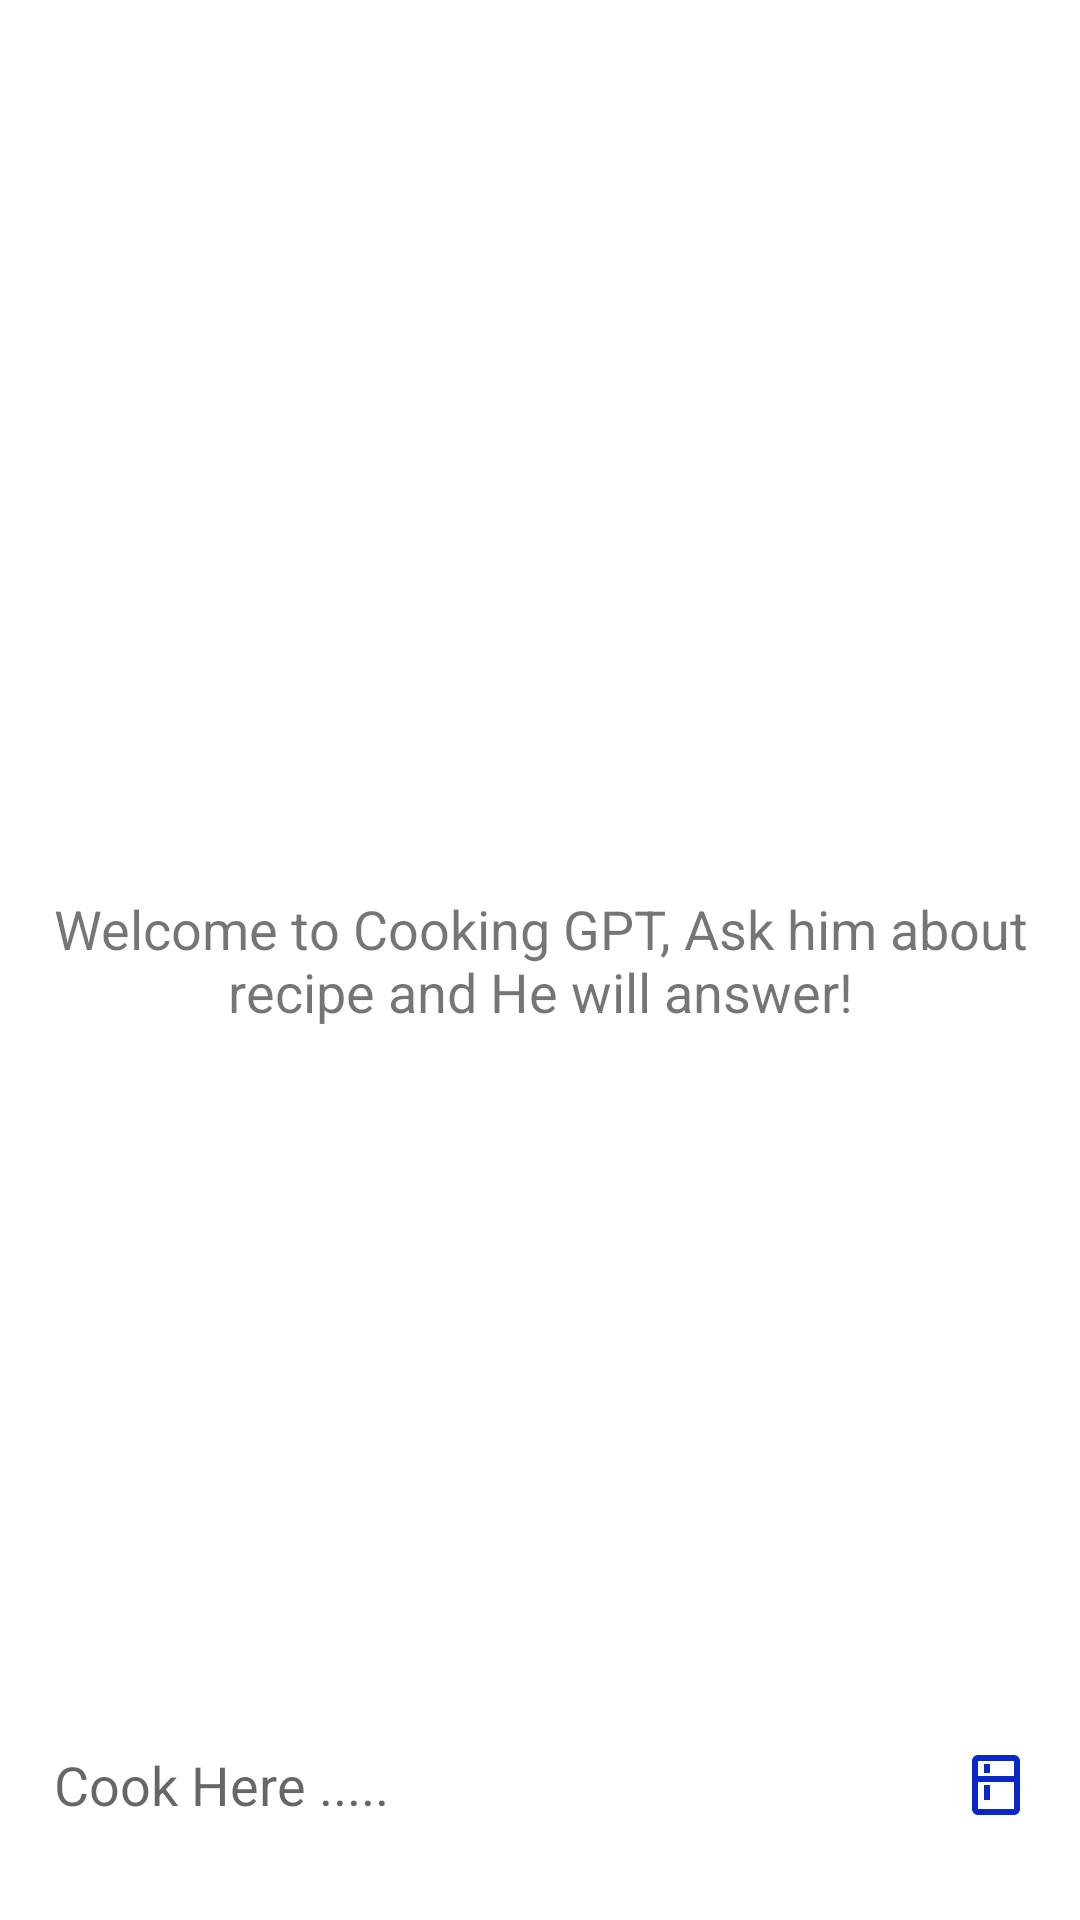

Produce the Android XML layout that renders to this screen, including the resource entries it uses.
<!-- AndroidManifest.xml: application theme Theme.SmartCooking -->
<!-- res/layout/fragment_chat.xml -->
<?xml version="1.0" encoding="utf-8"?>
<RelativeLayout xmlns:android="http://schemas.android.com/apk/res/android"
    xmlns:app="http://schemas.android.com/apk/res-auto"
    xmlns:tools="http://schemas.android.com/tools"
    android:layout_width="match_parent"
    android:layout_height="match_parent"
    tools:context=".MainActivity">
    <androidx.recyclerview.widget.RecyclerView
        android:id="@+id/recycler_view"
        android:layout_above="@+id/bottom_layout"
        android:layout_width="match_parent"
        android:layout_height="match_parent"/>

    <TextView
        android:layout_width="wrap_content"
        android:layout_height="wrap_content"
        android:text="Welcome to Cooking GPT, Ask him about recipe and He will answer!"
        android:textAlignment="center"
        android:textSize="18sp"
        android:id="@+id/welcome_text"
        android:layout_centerInParent="true"
        />
    <RelativeLayout
        android:id="@id/bottom_layout"
        android:layout_alignParentBottom="true"
        android:padding="8dp"
        android:layout_marginBottom="5dp"
        android:layout_width="match_parent"
        android:layout_height="80dp">
        <EditText
            android:id="@+id/message_edit_text"
            android:layout_width="match_parent"
            android:layout_height="wrap_content"
            android:layout_centerInParent="true"
            android:layout_toLeftOf="@+id/sent_bt"
            android:background="@drawable/rounded_corner"
            android:hint="Cook Here ....."
            android:padding="10dp" />
        <ImageButton
            android:id="@+id/sent_bt"
            android:layout_alignParentEnd="true"
            android:layout_centerInParent="true"
            android:layout_width="40dp"
            android:layout_height="40dp"
            android:layout_marginStart="5dp"
            android:padding="20dp"
            android:src="@drawable/kitchen_24"
            android:background="?attr/selectableItemBackgroundBorderless"/>

    </RelativeLayout>


</RelativeLayout>
<!-- resources referenced by this layout -->
<resources>
  <!-- drawable kitchen_24 (drawable) -->
  <vector android:height="24dp" android:tint="#0A27C9"
      android:viewportHeight="24" android:viewportWidth="24"
      android:width="24dp" xmlns:android="http://schemas.android.com/apk/res/android">
      <path android:fillColor="@android:color/white" android:pathData="M18,2.01L6,2c-1.1,0 -2,0.89 -2,2v16c0,1.1 0.9,2 2,2h12c1.1,0 2,-0.9 2,-2L20,4c0,-1.11 -0.9,-1.99 -2,-1.99zM18,20L6,20v-9.02h12L18,20zM18,9L6,9L6,4h12v5zM8,5h2v3L8,8zM8,12h2v5L8,17z"/>
  </vector>
  <style name="Theme.SmartCooking" parent="Theme.MaterialComponents.DayNight.DarkActionBar">
          
          <item name="colorPrimary">@color/purple_500</item>
          <item name="colorPrimaryVariant">@color/purple_700</item>
          <item name="colorOnPrimary">@color/white</item>
          
          <item name="colorSecondary">@color/teal_200</item>
          <item name="colorSecondaryVariant">@color/teal_700</item>
          <item name="colorOnSecondary">@color/black</item>
          
          <item name="android:statusBarColor">?attr/colorPrimaryVariant</item>
          
      </style>
  <!-- not gathered from this repository: default colours our renderer supplied (Android Studio template values) -->
  <color name="purple_500">#FF6200EE</color>
  <color name="purple_700">#FF3700B3</color>
  <color name="teal_200">#FF03DAC5</color>
  <color name="teal_700">#FF018786</color>
  <color name="black">#FF000000</color>
  <color name="white">#FFFFFFFF</color>
</resources>
